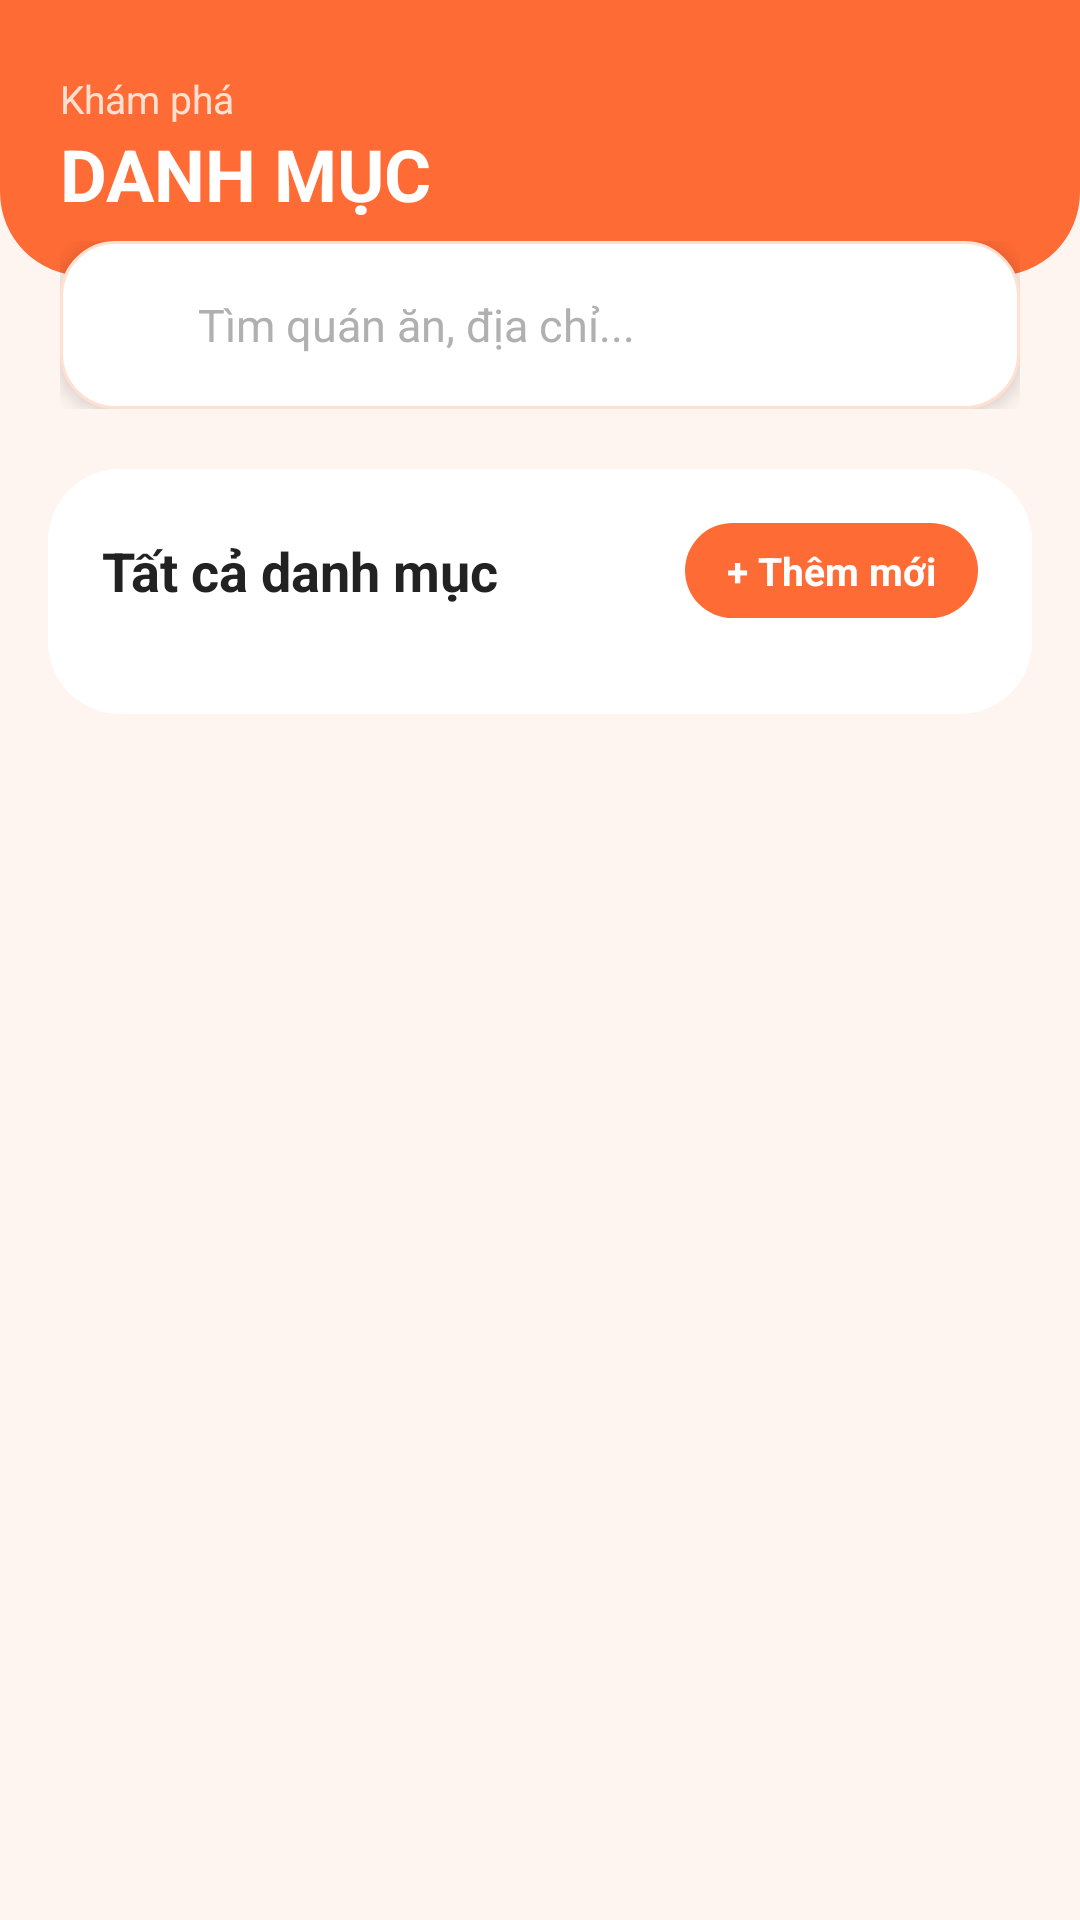

This screen was rendered from an Android layout file. Write that file and the resources it references.
<!-- AndroidManifest.xml: application theme Theme.VILOI -->
<!-- res/layout/fragment_danh_muc.xml -->
<?xml version="1.0" encoding="utf-8"?>
<ScrollView xmlns:android="http://schemas.android.com/apk/res/android"
    xmlns:app="http://schemas.android.com/apk/res-auto"
    android:layout_width="match_parent"
    android:layout_height="match_parent"
    android:background="#FFF5F0"
    android:fillViewport="true">

    <LinearLayout
        android:layout_width="match_parent"
        android:layout_height="wrap_content"
        android:orientation="vertical"
        android:paddingBottom="90dp">

        
        <LinearLayout
            android:layout_width="match_parent"
            android:layout_height="wrap_content"
            android:orientation="horizontal"
            android:paddingHorizontal="20dp"
            android:paddingTop="24dp"
            android:paddingBottom="18dp"
            android:gravity="center_vertical"
            android:background="@drawable/bg_header_orange">

            
            <LinearLayout
                android:layout_width="0dp"
                android:layout_height="wrap_content"
                android:layout_weight="1"
                android:orientation="vertical">

                <TextView
                    android:layout_width="wrap_content"
                    android:layout_height="wrap_content"
                    android:text="Khám phá"
                    android:textColor="#FFE0D1"
                    android:textSize="13sp" />

                <TextView
                    android:id="@+id/tv_location"
                    android:layout_width="wrap_content"
                    android:layout_height="wrap_content"
                    android:text="DANH MỤC"
                    android:textColor="#FFFFFF"
                    android:textSize="24sp"
                    android:textStyle="bold" />
            </LinearLayout>

            
            <FrameLayout
                android:layout_width="48dp"
                android:layout_height="48dp"
                android:background="@drawable/bg_avatar_orange">

                <TextView
                    android:id="@+id/tv_user_initial"
                    android:layout_width="wrap_content"
                    android:layout_height="wrap_content"
                    android:layout_gravity="center"
                    android:text="A"
                    android:textColor="#FF6B35"
                    android:textSize="18sp"
                    android:textStyle="bold" />
            </FrameLayout>

        </LinearLayout>

        
        <LinearLayout
            android:layout_width="match_parent"
            android:layout_height="wrap_content"
            android:layout_marginTop="-12dp"
            android:paddingHorizontal="20dp">

            <LinearLayout
                android:layout_width="match_parent"
                android:layout_height="56dp"
                android:background="@drawable/bg_search_new"
                android:elevation="4dp"
                android:gravity="center_vertical"
                android:orientation="horizontal"
                android:paddingHorizontal="16dp">

                <ImageView
                    android:layout_width="20dp"
                    android:layout_height="20dp"
                    android:src="@drawable/ic_search"
                    app:tint="#FF6B35" />

                <EditText
                    android:id="@+id/et_search_dm"
                    android:layout_width="0dp"
                    android:layout_height="match_parent"
                    android:layout_marginStart="10dp"
                    android:layout_weight="1"
                    android:background="@null"
                    android:hint="Tìm quán ăn, địa chỉ..."
                    android:imeOptions="actionSearch"
                    android:inputType="text"
                    android:paddingVertical="10dp"
                    android:singleLine="true"
                    android:textColor="#222222"
                    android:textColorHint="#B0B0B0"
                    android:textSize="15sp" />

            </LinearLayout>
        </LinearLayout>

        
        <LinearLayout
            android:layout_width="match_parent"
            android:layout_height="wrap_content"
            android:layout_marginTop="20dp"
            android:layout_marginHorizontal="16dp"
            android:background="@drawable/bg_section_white"
            android:orientation="vertical"
            android:paddingTop="18dp"
            android:paddingBottom="18dp">

            
            <LinearLayout
                android:layout_width="match_parent"
                android:layout_height="wrap_content"
                android:gravity="center_vertical"
                android:orientation="horizontal"
                android:paddingHorizontal="18dp"
                android:layout_marginBottom="14dp">

                <TextView
                    android:layout_width="0dp"
                    android:layout_height="wrap_content"
                    android:layout_weight="1"
                    android:text="Tất cả danh mục"
                    android:textColor="#222222"
                    android:textSize="18sp"
                    android:textStyle="bold" />

                <TextView
                    android:id="@+id/txtThemMoi"
                    android:layout_width="wrap_content"
                    android:layout_height="wrap_content"
                    android:background="@drawable/bg_add_button"
                    android:paddingHorizontal="14dp"
                    android:paddingVertical="7dp"
                    android:text="+ Thêm mới"
                    android:textColor="#FFFFFF"
                    android:textSize="13sp"
                    android:textStyle="bold" />
            </LinearLayout>

            
            <androidx.recyclerview.widget.RecyclerView
                android:id="@+id/rv_categories_dm"
                android:layout_width="match_parent"
                android:layout_height="wrap_content"
                android:clipToPadding="false"
                android:paddingHorizontal="10dp" />

        </LinearLayout>

    </LinearLayout>

</ScrollView>
<!-- resources referenced by this layout -->
<resources>
  <!-- drawable bg_add_button (drawable) -->
  <shape xmlns:android="http://schemas.android.com/apk/res/android">
  
      <solid android:color="#FF6B35"/>
  
      <corners android:radius="50dp"/>
  
  </shape>
  <!-- drawable bg_header_orange (drawable) -->
  <shape xmlns:android="http://schemas.android.com/apk/res/android">
      <solid android:color="#FF6B35"/>
  
      <corners
          android:bottomLeftRadius="28dp"
          android:bottomRightRadius="28dp"/>
  </shape>
  <!-- drawable bg_search_new (drawable) -->
  <shape xmlns:android="http://schemas.android.com/apk/res/android">
  
      <solid android:color="#FFFFFF"/>
  
      <corners android:radius="18dp"/>
  
      <stroke
          android:width="1dp"
          android:color="#FFE0D1"/>
  </shape>
  <!-- drawable bg_section_white (drawable) -->
  <shape xmlns:android="http://schemas.android.com/apk/res/android">
  
      <solid android:color="#FFFFFF"/>
  
      <corners android:radius="24dp"/>
  
  </shape>
  <style name="Theme.VILOI" parent="Base.Theme.VILOI" />
  <style name="Base.Theme.VILOI" parent="Theme.Material3.DayNight.NoActionBar">
          
          
      </style>
</resources>
